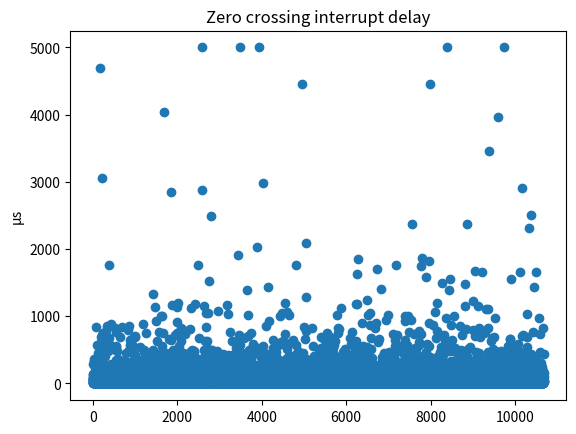
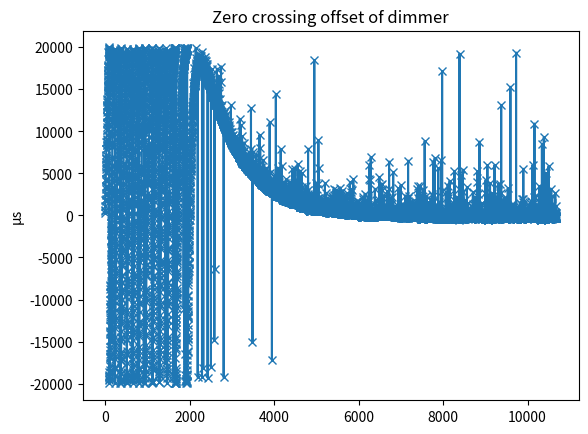
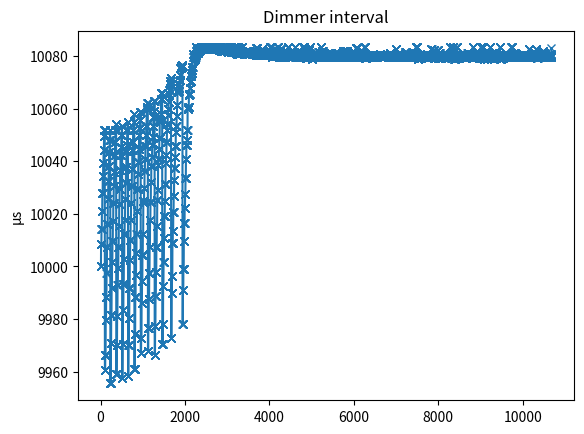

These figures' Python source, in order:
#!/usr/bin/env python3

import random
import matplotlib.pyplot as plt
import numpy as np

GRID_INTERVAL_US   = 10080
DIMMER_INTERVAL_US = 10000


# Chance that a zero crossing interrupt is skipped.
ZERO_CROSSING_MISSING_CHANCE = 0.1

# Change that there's a delay of the zero crossing interrupt.
ZERO_CROSSING_DELAY_CHANCE = 1.0

# How much the zero crossing interrupt is delayed.
ZERO_CROSSING_DELAY_PARETO_ALPHA = 2 # Lower alpha means more spread.
ZERO_CROSSING_DELAY_PARETO_MULTIPLIER = 100
# ZERO_CROSSING_DELAY_PARETO_MULTIPLIER = 0
ZERO_CROSSING_DELAY_MAX_US = 5000 # Delay will never be more than this.

# How much time to simulate.
SIM_TIME_SECONDS = 60

# Whether to round intermediate calculations.
def maybeRound(val):
    return int(val)
    # return val

DIMMER_TIMER_MAX_TICKS = 4 * DIMMER_INTERVAL_US

# This function is what happens in the firmware.
errIntegral = 0
zeroCrossingCounter = 0
def onZeroCrossing(dimmerTimerCapture, dimmerMaxTicks):
    target = 0
    err = target - maybeRound(dimmerTimerCapture)
    if (err > maybeRound(DIMMER_TIMER_MAX_TICKS/2)):
        err -= DIMMER_TIMER_MAX_TICKS
    if (err < maybeRound(-DIMMER_TIMER_MAX_TICKS/2)):
        err += DIMMER_TIMER_MAX_TICKS

    global errIntegral
    errIntegral += -err
    integralAbsMax = DIMMER_TIMER_MAX_TICKS * 1000
    if (errIntegral > integralAbsMax):
        errIntegral = integralAbsMax
    if (errIntegral < -integralAbsMax):
        errIntegral = -integralAbsMax

    global zeroCrossingCounter
    zeroCrossingCounter += 1
    if (zeroCrossingCounter % 10 == 0):
        delta = 0
        deltaP = maybeRound(-err / maybeRound(DIMMER_TIMER_MAX_TICKS / 400))
        deltaI = maybeRound(errIntegral / 1000 / maybeRound(DIMMER_TIMER_MAX_TICKS / 400))
        delta = deltaP + deltaI

        limitDelta = maybeRound(DIMMER_TIMER_MAX_TICKS / 120)
        if (delta > limitDelta):
            delta = limitDelta
        if (delta < -limitDelta):
            delta = -limitDelta

        newDimmerMaxTicks = int(DIMMER_TIMER_MAX_TICKS + delta)
        print("capture=", dimmerTimerCapture, " err=", err, " errIntegral=", errIntegral, " deltaP=", deltaP, " deltaI=", deltaI, " delta=", delta, " newDimmerMaxTicks=", newDimmerMaxTicks)
        return newDimmerMaxTicks
    return dimmerMaxTicks




def main():
    t = 0
    interruptTimestamps = []
    interruptDelays = []
    num_zero_crossing = int(2 * SIM_TIME_SECONDS * 1000 * 1000 / GRID_INTERVAL_US)
    for i in range(0, num_zero_crossing):
        delay = 0
        if random.random() < ZERO_CROSSING_MISSING_CHANCE:
            t += GRID_INTERVAL_US
            continue
        if random.random() < ZERO_CROSSING_DELAY_CHANCE:
            delay = (random.paretovariate(ZERO_CROSSING_DELAY_PARETO_ALPHA) - 1) * ZERO_CROSSING_DELAY_PARETO_MULTIPLIER
            if (delay > ZERO_CROSSING_DELAY_MAX_US):
                delay = ZERO_CROSSING_DELAY_MAX_US
        interruptDelays.append(delay)
        timestamp = t + delay
        interruptTimestamps.append(timestamp)
        t = t + GRID_INTERVAL_US
    plt.figure()
    axDelay = plt.gca()
    axDelay.set_title("Zero crossing interrupt delay")
    axDelay.set_ylabel("μs")
    axDelay.plot(interruptDelays, 'o')

    dimmerTimerStart = 0
    dimmerInterval = DIMMER_INTERVAL_US
    dimmerTimerStartTimes = []
    dimmerTimerCaptures = []
    dimmerIntervals = []
    for zeroCrossingInterruptTime in interruptTimestamps:
        while ((dimmerTimerStart + dimmerInterval) < zeroCrossingInterruptTime):
            dimmerTimerStart += dimmerInterval
        dimmerTimerStartTimes.append(dimmerTimerStart)
        dimmerTimerCapture = 4*(zeroCrossingInterruptTime - dimmerTimerStart)
        dimmerTimerCaptures.append(dimmerTimerCapture)
        dimmerIntervals.append(dimmerInterval)

        # Control action here
        dimmerInterval = onZeroCrossing(dimmerTimerCapture, 4 * dimmerInterval) / 4


    dimmerOffsets = np.array(dimmerTimerCaptures)
    # dimmerOffsets = np.array(interruptTimestamps) - np.array(dimmerTimerStartTimes)
    for i in range(0, len(dimmerOffsets)):
        if (dimmerOffsets[i] > DIMMER_TIMER_MAX_TICKS/2):
            dimmerOffsets[i] -= DIMMER_TIMER_MAX_TICKS


    plt.figure()
    axOffset = plt.gca()
    axOffset.set_title('Zero crossing offset of dimmer')
    axOffset.set_ylabel("μs")
    axOffset.plot(dimmerOffsets, '-x')

    plt.figure()
    axInterval = plt.gca()
    axInterval.set_title('Dimmer interval')
    axInterval.set_ylabel("μs")
    axInterval.plot(dimmerIntervals, "-x")
    # plt.plot(interruptTimestamps, dimmerTimerStartTimes, 'x')
    # plt.plot(np.array(interruptTimestamps) - np.array(dimmerTimerStartTimes), 'x')

    plt.show()

main()
